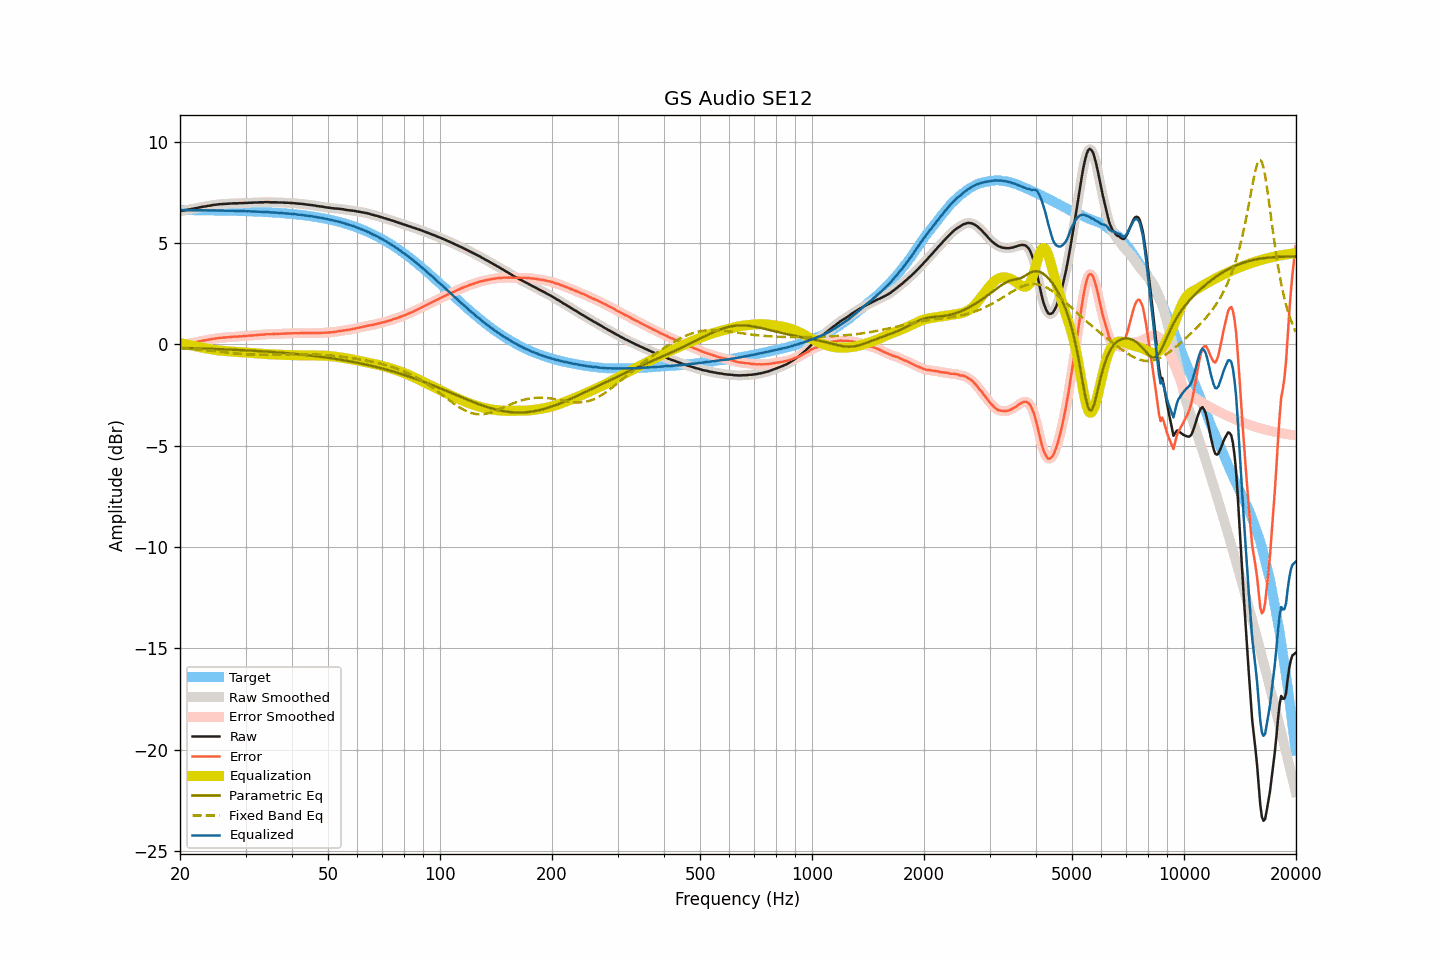

Data behind this chart, as committed beside it:
frequency, raw, smoothed, error, error_smoothed, equalization, parametric_eq, fixed_band_eq, equalized_raw, equalized_smoothed, target
20.00, 6.56, 6.56, -0.06, -0.06, 0.05, -0.18, -0.19, 6.62, 6.62, 6.62
20.20, 6.58, 6.58, -0.04, -0.04, 0.04, -0.19, -0.20, 6.62, 6.62, 6.62
20.40, 6.59, 6.59, -0.03, -0.02, 0.02, -0.19, -0.20, 6.61, 6.62, 6.62
20.61, 6.61, 6.61, -0.01, -0.01, 0.01, -0.19, -0.21, 6.62, 6.62, 6.62
20.81, 6.62, 6.62, 0.01, 0.01, -0.01, -0.19, -0.21, 6.61, 6.62, 6.62
21.02, 6.64, 6.64, 0.03, 0.02, -0.02, -0.19, -0.22, 6.62, 6.62, 6.61
21.23, 6.65, 6.65, 0.04, 0.04, -0.04, -0.20, -0.23, 6.61, 6.61, 6.61
21.44, 6.67, 6.67, 0.06, 0.06, -0.06, -0.20, -0.23, 6.62, 6.61, 6.61
21.66, 6.68, 6.68, 0.07, 0.07, -0.07, -0.20, -0.24, 6.61, 6.61, 6.61
21.87, 6.70, 6.70, 0.09, 0.09, -0.09, -0.20, -0.25, 6.61, 6.61, 6.61
22.09, 6.71, 6.71, 0.10, 0.10, -0.10, -0.20, -0.25, 6.61, 6.61, 6.61
22.31, 6.73, 6.73, 0.12, 0.12, -0.12, -0.21, -0.26, 6.61, 6.61, 6.61
22.54, 6.75, 6.75, 0.14, 0.14, -0.14, -0.21, -0.27, 6.61, 6.61, 6.61
22.76, 6.76, 6.76, 0.15, 0.16, -0.15, -0.21, -0.27, 6.61, 6.61, 6.61
22.99, 6.78, 6.78, 0.17, 0.17, -0.17, -0.21, -0.28, 6.61, 6.61, 6.61
23.22, 6.79, 6.79, 0.18, 0.18, -0.19, -0.22, -0.29, 6.61, 6.61, 6.61
23.45, 6.80, 6.80, 0.20, 0.20, -0.20, -0.22, -0.30, 6.60, 6.60, 6.60
23.69, 6.82, 6.82, 0.22, 0.21, -0.22, -0.22, -0.30, 6.61, 6.60, 6.60
23.92, 6.83, 6.83, 0.23, 0.23, -0.23, -0.22, -0.31, 6.60, 6.60, 6.60
24.16, 6.84, 6.85, 0.24, 0.24, -0.24, -0.23, -0.32, 6.60, 6.60, 6.60
24.40, 6.86, 6.86, 0.26, 0.26, -0.26, -0.23, -0.33, 6.60, 6.60, 6.60
24.65, 6.87, 6.87, 0.27, 0.27, -0.27, -0.23, -0.34, 6.60, 6.60, 6.60
24.89, 6.88, 6.88, 0.28, 0.28, -0.28, -0.24, -0.35, 6.60, 6.60, 6.60
25.14, 6.89, 6.89, 0.29, 0.30, -0.29, -0.24, -0.36, 6.60, 6.60, 6.60
25.39, 6.90, 6.90, 0.31, 0.31, -0.30, -0.24, -0.36, 6.60, 6.60, 6.59
25.65, 6.91, 6.91, 0.32, 0.31, -0.31, -0.24, -0.37, 6.60, 6.60, 6.59
25.91, 6.91, 6.91, 0.32, 0.32, -0.32, -0.25, -0.38, 6.59, 6.59, 6.59
26.16, 6.92, 6.92, 0.33, 0.33, -0.33, -0.25, -0.39, 6.59, 6.59, 6.59
26.43, 6.92, 6.92, 0.33, 0.33, -0.34, -0.25, -0.40, 6.58, 6.59, 6.59
26.69, 6.93, 6.93, 0.34, 0.34, -0.34, -0.26, -0.41, 6.59, 6.59, 6.59
26.96, 6.93, 6.93, 0.35, 0.35, -0.35, -0.26, -0.42, 6.58, 6.58, 6.59
27.23, 6.94, 6.94, 0.36, 0.36, -0.35, -0.26, -0.43, 6.59, 6.58, 6.58
27.50, 6.94, 6.94, 0.36, 0.36, -0.36, -0.27, -0.43, 6.58, 6.58, 6.58
27.77, 6.95, 6.95, 0.37, 0.37, -0.37, -0.27, -0.44, 6.58, 6.58, 6.58
28.05, 6.95, 6.95, 0.37, 0.37, -0.37, -0.27, -0.45, 6.58, 6.58, 6.58
28.33, 6.95, 6.95, 0.38, 0.38, -0.38, -0.28, -0.46, 6.57, 6.58, 6.58
28.62, 6.95, 6.95, 0.38, 0.38, -0.38, -0.28, -0.47, 6.57, 6.57, 6.57
28.90, 6.96, 6.96, 0.39, 0.39, -0.39, -0.29, -0.47, 6.57, 6.57, 6.57
29.19, 6.96, 6.96, 0.39, 0.39, -0.39, -0.29, -0.48, 6.57, 6.57, 6.57
29.48, 6.96, 6.96, 0.39, 0.40, -0.40, -0.29, -0.48, 6.56, 6.57, 6.57
29.78, 6.97, 6.97, 0.41, 0.40, -0.40, -0.30, -0.49, 6.57, 6.56, 6.56
30.08, 6.97, 6.97, 0.41, 0.41, -0.41, -0.30, -0.50, 6.56, 6.56, 6.56
30.38, 6.97, 6.97, 0.41, 0.42, -0.42, -0.31, -0.50, 6.56, 6.56, 6.56
30.68, 6.98, 6.98, 0.42, 0.42, -0.42, -0.31, -0.50, 6.56, 6.55, 6.56
30.99, 6.98, 6.98, 0.43, 0.43, -0.43, -0.31, -0.51, 6.55, 6.55, 6.55
31.30, 6.98, 6.98, 0.43, 0.44, -0.43, -0.32, -0.51, 6.55, 6.55, 6.55
31.61, 6.99, 6.99, 0.44, 0.44, -0.44, -0.32, -0.51, 6.55, 6.55, 6.55
31.93, 6.99, 6.99, 0.45, 0.45, -0.45, -0.33, -0.52, 6.54, 6.54, 6.54
32.24, 6.99, 7.00, 0.45, 0.45, -0.45, -0.33, -0.52, 6.54, 6.54, 6.54
32.57, 7.00, 7.00, 0.46, 0.46, -0.46, -0.34, -0.52, 6.54, 6.54, 6.54
32.89, 7.00, 7.00, 0.47, 0.47, -0.47, -0.34, -0.52, 6.53, 6.53, 6.53
33.22, 7.00, 7.00, 0.47, 0.47, -0.47, -0.35, -0.52, 6.53, 6.53, 6.53
33.55, 7.00, 7.00, 0.48, 0.48, -0.48, -0.35, -0.52, 6.52, 6.52, 6.53
33.89, 7.01, 7.01, 0.49, 0.49, -0.48, -0.36, -0.52, 6.53, 6.52, 6.52
34.23, 7.01, 7.01, 0.49, 0.49, -0.49, -0.36, -0.52, 6.52, 6.52, 6.52
34.57, 7.01, 7.01, 0.50, 0.50, -0.49, -0.37, -0.52, 6.52, 6.51, 6.51
34.92, 7.00, 7.00, 0.49, 0.50, -0.50, -0.38, -0.52, 6.50, 6.51, 6.51
35.27, 7.00, 7.00, 0.50, 0.50, -0.50, -0.38, -0.52, 6.50, 6.50, 6.50
35.62, 7.00, 7.00, 0.50, 0.50, -0.50, -0.39, -0.51, 6.50, 6.50, 6.50
35.97, 7.00, 7.00, 0.51, 0.51, -0.51, -0.39, -0.51, 6.49, 6.49, 6.49
... 635 more rows
